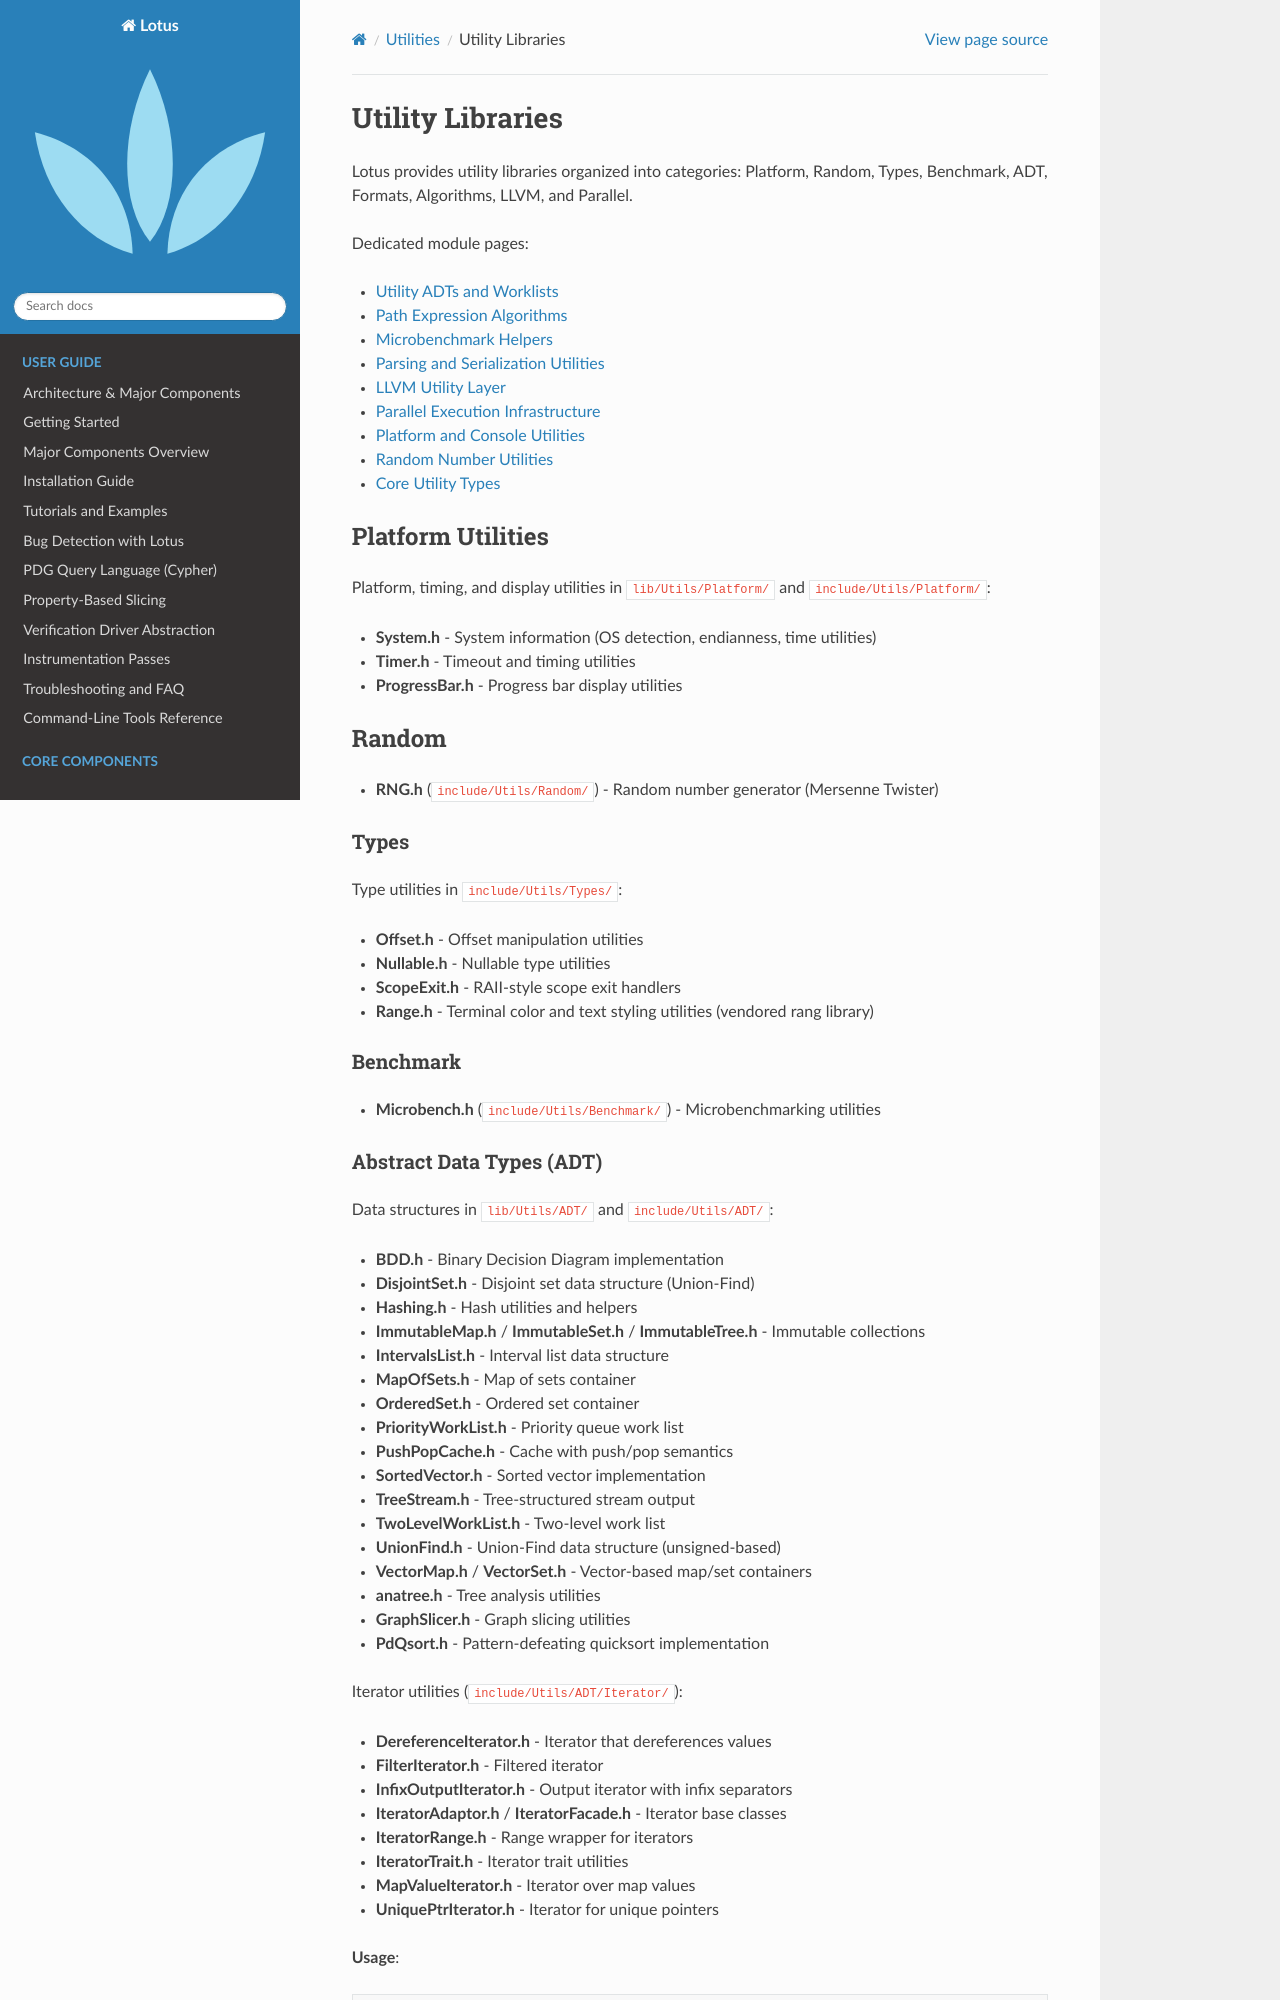

repository: ZJU-PL/lotus · page: utils/utilities.html · generator: sphinx

Utility Libraries
==================

Lotus provides utility libraries organized into categories: Platform, Random,
Types, Benchmark, ADT, Formats, Algorithms, LLVM, and Parallel.

Dedicated module pages:

- :doc:`adt`
- :doc:`algorithms`
- :doc:`benchmark`
- :doc:`formats`
- :doc:`llvm`
- :doc:`parallel`
- :doc:`platform`
- :doc:`random`
- :doc:`types`

Platform Utilities
------------------

Platform, timing, and display utilities in ``lib/Utils/Platform/`` and ``include/Utils/Platform/``:

* **System.h** - System information (OS detection, endianness, time utilities)
* **Timer.h** - Timeout and timing utilities
* **ProgressBar.h** - Progress bar display utilities

Random
------

* **RNG.h** (``include/Utils/Random/``) - Random number generator (Mersenne Twister)

Types
~~~~~

Type utilities in ``include/Utils/Types/``:

* **Offset.h** - Offset manipulation utilities
* **Nullable.h** - Nullable type utilities
* **ScopeExit.h** - RAII-style scope exit handlers
* **Range.h** - Terminal color and text styling utilities (vendored rang library)

Benchmark
~~~~~~~~~

* **Microbench.h** (``include/Utils/Benchmark/``) - Microbenchmarking utilities
